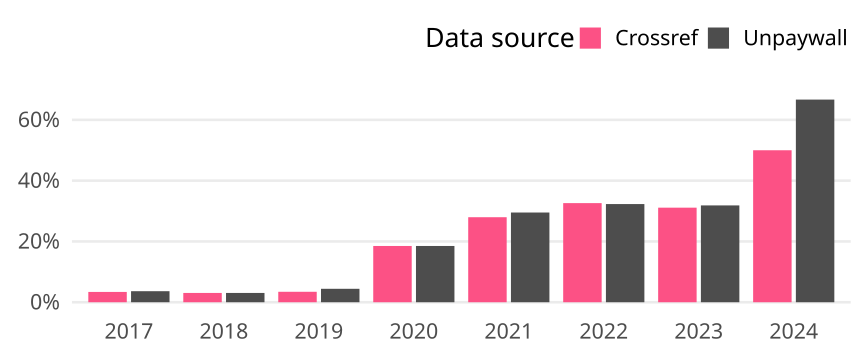

The table this chart was drawn from, first rows:
cr_year, cat, article_total, name, oa_articles, oa_share
2017, Germany, 413, Crossref, 14, 0.0339
2017, Germany, 413, Unpaywall, 15, 0.03632
2018, Germany, 425, Crossref, 13, 0.03059
2018, Germany, 425, Unpaywall, 13, 0.03059
2019, Germany, 407, Crossref, 14, 0.0344
2019, Germany, 407, Unpaywall, 18, 0.04423
2020, Germany, 497, Crossref, 92, 0.1851
2020, Germany, 497, Unpaywall, 92, 0.1851
2021, Germany, 454, Crossref, 127, 0.2797
2021, Germany, 454, Unpaywall, 134, 0.2952
2022, Germany, 322, Crossref, 105, 0.3261
2022, Germany, 322, Unpaywall, 104, 0.323
2023, Germany, 135, Crossref, 42, 0.3111
2023, Germany, 135, Unpaywall, 43, 0.3185
2024, Germany, 6, Crossref, 3, 0.5
2024, Germany, 6, Unpaywall, 4, 0.6667
